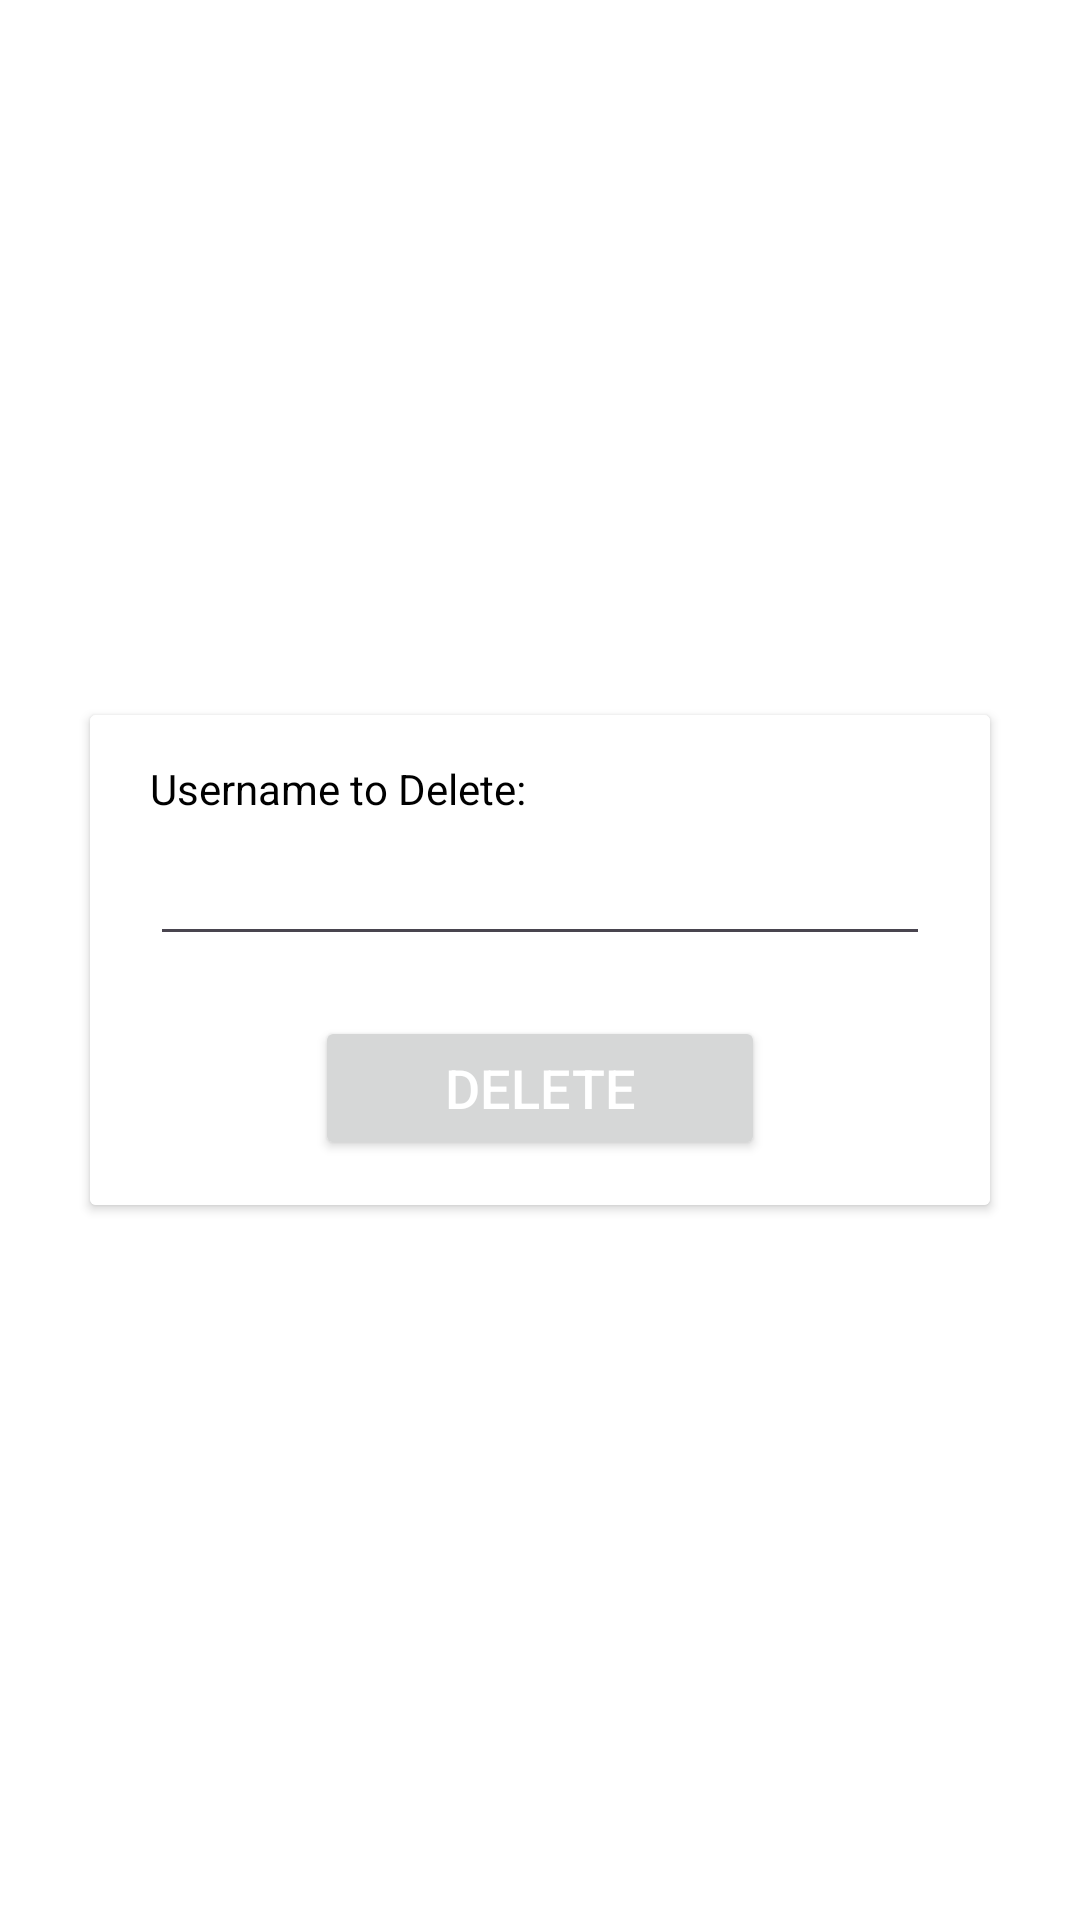

Layout XML and referenced resources for this Android screen:
<!-- AndroidManifest.xml: application theme Theme.OnlineShop -->
<!-- res/layout/activity_delete_user.xml -->
<?xml version="1.0" encoding="utf-8"?>
<androidx.constraintlayout.widget.ConstraintLayout xmlns:android="http://schemas.android.com/apk/res/android"
    xmlns:app="http://schemas.android.com/apk/res-auto"
    xmlns:tools="http://schemas.android.com/tools"
    android:layout_width="match_parent"
    android:layout_height="match_parent"
    android:background="@color/white"
    android:backgroundTint="@color/white"
    tools:context=".DeleteUserActivity">

    <androidx.cardview.widget.CardView
        android:id="@+id/deleteUserCV"
        android:layout_width="0dp"
        android:layout_height="wrap_content"
        android:layout_marginStart="30dp"
        android:layout_marginEnd="30dp"
        app:cardBackgroundColor="@color/white"
        app:layout_constraintBottom_toBottomOf="parent"
        app:layout_constraintEnd_toEndOf="parent"
        app:layout_constraintStart_toStartOf="parent"
        app:layout_constraintTop_toTopOf="parent">

        <androidx.constraintlayout.widget.ConstraintLayout
            android:layout_width="match_parent"
            android:layout_height="match_parent"
            android:background="@color/white"
            android:backgroundTint="@color/white">

            <TextView
                android:id="@+id/deleteUsernameTV"
                android:layout_width="wrap_content"
                android:layout_height="wrap_content"
                android:layout_marginStart="20dp"
                android:layout_marginTop="15dp"
                android:text="@string/username_to_delete"
                app:layout_constraintStart_toStartOf="parent"
                app:layout_constraintTop_toTopOf="parent" />

            <EditText
                android:id="@+id/deleteUsernameET"
                android:layout_width="0dp"
                android:layout_height="wrap_content"
                android:layout_marginStart="20dp"
                android:layout_marginTop="5dp"
                android:layout_marginEnd="20dp"
                android:inputType="text"
                android:textColor="@color/black"
                app:layout_constraintEnd_toEndOf="parent"
                app:layout_constraintStart_toStartOf="parent"
                app:layout_constraintTop_toBottomOf="@+id/deleteUsernameTV"
                tools:ignore="LabelFor,SpeakableTextPresentCheck,TouchTargetSizeCheck,VisualLintTextFieldSize"
                android:importantForAutofill="no" />

            <Button
                android:id="@+id/deleteUserBTN"
                android:layout_width="150dp"
                android:layout_height="wrap_content"
                android:layout_marginTop="20dp"
                android:layout_marginBottom="15dp"
                android:text="@string/delete"
                android:textColor="@color/white"
                android:textSize="18sp"
                app:layout_constraintBottom_toBottomOf="parent"
                app:layout_constraintEnd_toEndOf="parent"
                app:layout_constraintStart_toStartOf="parent"
                app:layout_constraintTop_toBottomOf="@+id/deleteUsernameET"
                tools:ignore="TextContrastCheck" />
        </androidx.constraintlayout.widget.ConstraintLayout>
    </androidx.cardview.widget.CardView>
</androidx.constraintlayout.widget.ConstraintLayout>
<!-- resources referenced by this layout -->
<resources>
  <color name="black">#FF000000</color>
  <color name="white">#FFFFFFFF</color>
  <string name="delete">Delete</string>
  <string name="username_to_delete">Username to Delete:</string>
  <style name="Theme.OnlineShop" parent="Base.Theme.OnlineShop" />
  <style name="Base.Theme.OnlineShop" parent="Theme.Material3.DayNight.NoActionBar">
          
          
          <item name="colorPrimary">@color/orange</item>
          <item name="colorSecondary">@color/orangeSecondary</item>
          <item name="android:statusBarColor">@color/lightOrange</item>
          <item name="android:textColorPrimary">@color/black</item>
          <item name="android:textColor">@color/black</item>
      </style>
  <color name="orange">#fb9727</color>
  <color name="orangeSecondary">#FF5F1F</color>
  <color name="lightOrange">#FFD580</color>
</resources>
